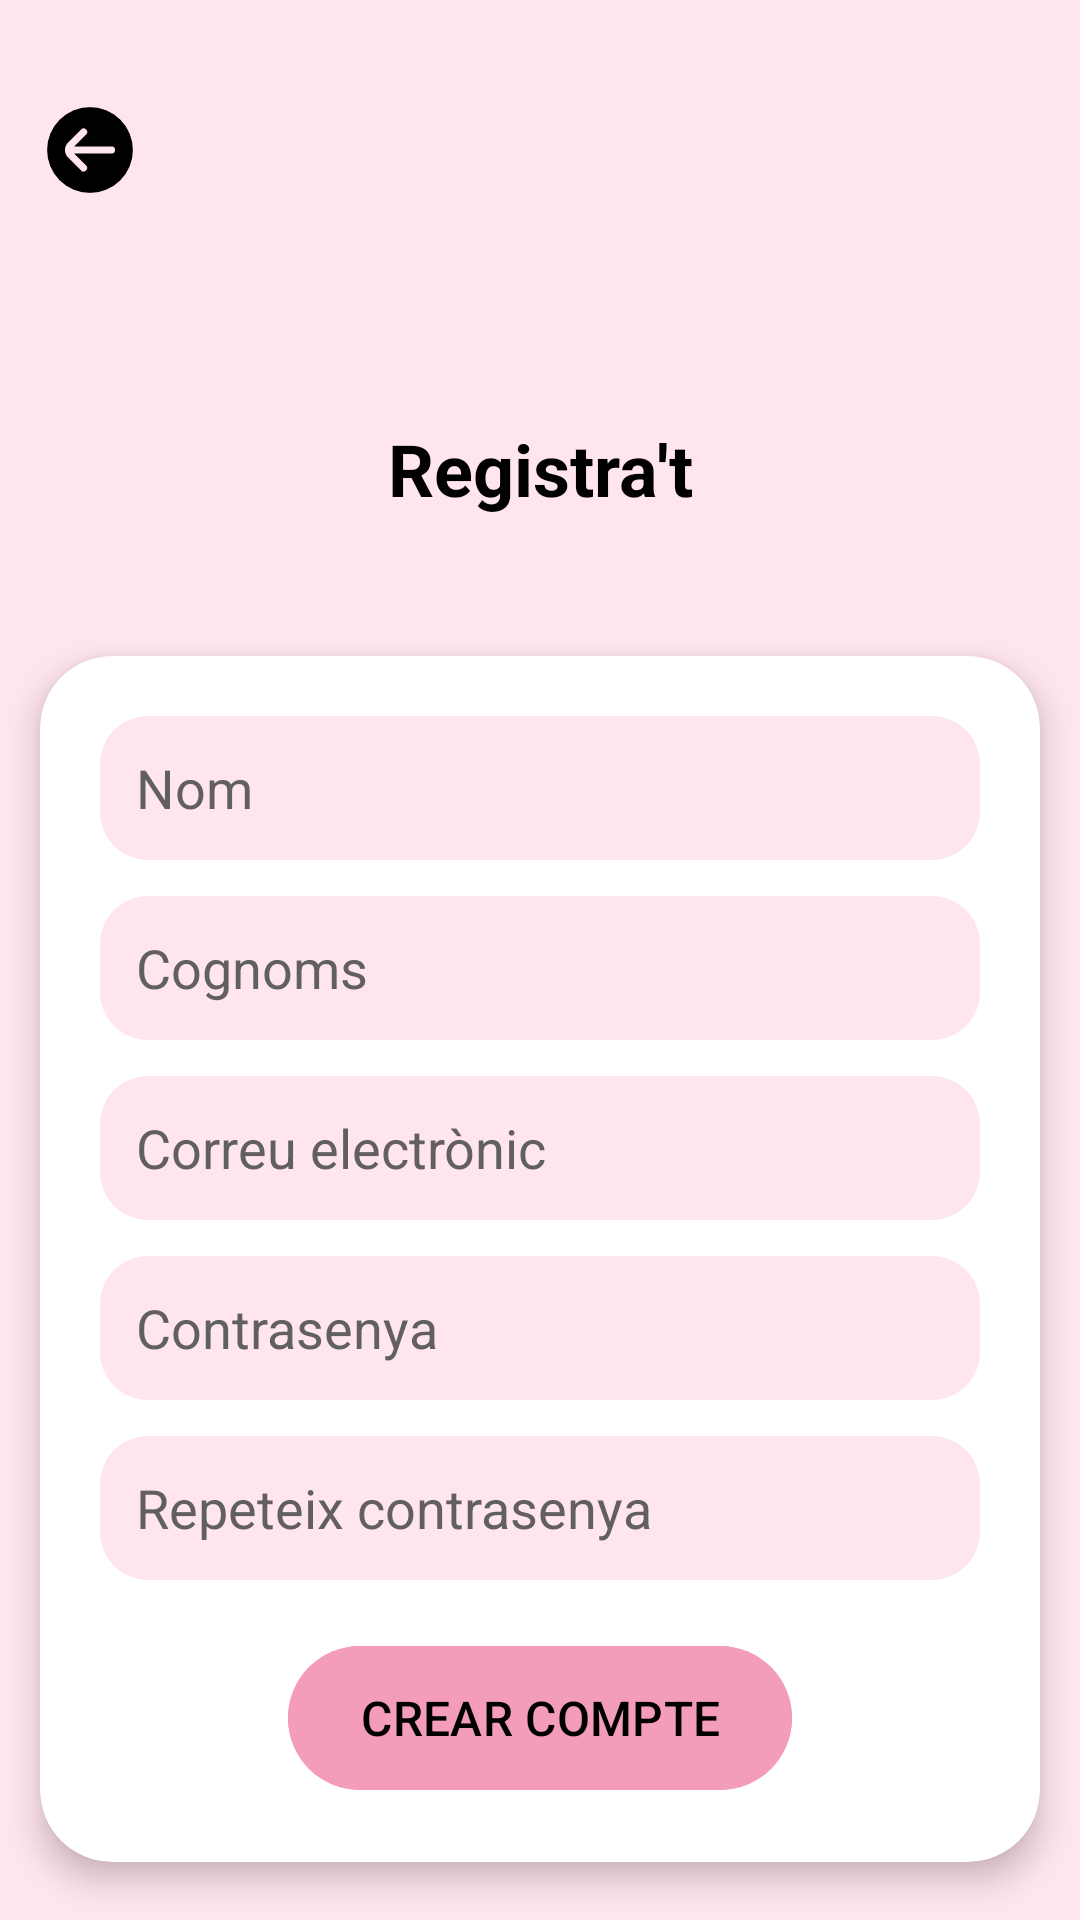

Write the Android layout XML for this screen, with the resource values it uses.
<!-- AndroidManifest.xml: application theme Theme.SodaPop -->
<!-- res/layout/activity_registrar.xml -->
<?xml version="1.0" encoding="utf-8"?>
<androidx.constraintlayout.widget.ConstraintLayout xmlns:android="http://schemas.android.com/apk/res/android"
    xmlns:app="http://schemas.android.com/apk/res-auto"
    xmlns:tools="http://schemas.android.com/tools"
    android:id="@+id/raiz"
    android:layout_width="match_parent"
    android:layout_height="match_parent"
    android:background="@color/rosafondo"
    tools:context=".view.RegistrarActivity">

    <ImageView
        android:id="@+id/backButton"
        android:layout_width="60dp"
        android:layout_height="60dp"
        android:src="@drawable/draw_volver_foreground"
        android:contentDescription="@string/tornar_enrere"
        android:padding="8dp"
        android:layout_marginTop="20dp"
        app:layout_constraintTop_toTopOf="parent"
        app:layout_constraintStart_toStartOf="parent"/>

    <TextView
        android:id="@+id/titleRegister"
        android:layout_width="wrap_content"
        android:layout_height="wrap_content"
        android:text="@string/registrat"
        android:textSize="24sp"
        android:textStyle="bold"
        android:textColor="@color/black"
        app:layout_constraintTop_toBottomOf="@id/backButton"
        app:layout_constraintStart_toStartOf="parent"
        app:layout_constraintEnd_toEndOf="parent"
        android:layout_marginTop="60dp"/>

    <androidx.cardview.widget.CardView
        android:id="@+id/cardRegister"
        android:layout_width="0dp"
        app:layout_constraintWidth_max="380dp"
        android:layout_height="wrap_content"
        android:layout_marginTop="30dp"
        app:cardCornerRadius="24dp"
        app:cardElevation="6dp"
        app:cardUseCompatPadding="true"
        app:layout_constraintEnd_toEndOf="parent"
        app:layout_constraintStart_toStartOf="parent"
        app:layout_constraintTop_toBottomOf="@id/titleRegister">

        <LinearLayout
            android:layout_width="match_parent"
            android:layout_height="wrap_content"
            android:orientation="vertical"
            android:padding="20dp"
            android:gravity="center_horizontal">
            <EditText
                android:id="@+id/nom_registrat"
                android:layout_width="match_parent"
                android:layout_height="48dp"
                android:autofillHints="username"
                android:background="@drawable/edittext_rounded"
                android:hint="@string/nom"
                android:textColorHint="@color/gris"
                android:inputType="text"
                android:padding="12dp"/>

            <EditText
                android:id="@+id/cognoms"
                android:layout_width="match_parent"
                android:layout_height="48dp"
                android:layout_marginTop="12dp"
                android:autofillHints="password"
                android:hint="@string/cognoms"
                android:textColorHint="@color/gris"
                android:background="@drawable/edittext_rounded"
                android:inputType="text"
                android:padding="12dp"
                android:textColor="@color/black"/>

            <EditText
                android:id="@+id/correu"
                android:layout_width="match_parent"
                android:layout_height="48dp"
                android:layout_marginTop="12dp"
                android:autofillHints="password"
                android:hint="@string/correo_electronic"
                android:textColorHint="@color/gris"
                android:background="@drawable/edittext_rounded"
                android:inputType="text"
                android:padding="12dp"
                android:textColor="@color/black"/>

            <EditText
                android:id="@+id/contrasenya"
                android:layout_width="match_parent"
                android:layout_height="48dp"
                android:layout_marginTop="12dp"
                android:autofillHints="password"
                android:hint="@string/contrasenya"
                android:textColorHint="@color/gris"
                android:background="@drawable/edittext_rounded"
                android:inputType="textPassword"
                android:padding="12dp"
                android:textColor="@color/black"
                app:cardCornerRadius="24dp"/>

            <EditText
                android:id="@+id/repetcontrasenya"
                android:layout_width="match_parent"
                android:layout_height="48dp"
                android:layout_marginTop="12dp"
                android:autofillHints="password"
                android:hint="@string/repeteix_contrasenya"
                android:textColorHint="@color/gris"
                android:background="@drawable/edittext_rounded"
                android:inputType="textPassword"
                android:padding="12dp"
                android:textColor="@color/black"/>

            <Button
                android:id="@+id/CrearCompte"
                android:layout_width="wrap_content"
                android:layout_height="56dp"
                android:layout_marginTop="18dp"
                android:backgroundTint="@color/rosaboton"
                android:minHeight="48dp"
                android:text="@string/crear_compte"
                android:textColor="@color/black"
                android:textSize="16sp"
                android:textAllCaps="true"/>

        </LinearLayout>
    </androidx.cardview.widget.CardView>

</androidx.constraintlayout.widget.ConstraintLayout>
<!-- resources referenced by this layout -->
<resources>
  <color name="black">#FF000000</color>
  <color name="gris">#625F5F</color>
  <color name="rosaboton">#f49cbb</color>
  <color name="rosafondo">#ffe5ec</color>
  <!-- drawable draw_volver_foreground (drawable) -->
  <vector xmlns:android="http://schemas.android.com/apk/res/android"
      android:width="108dp"
      android:height="108dp"
      android:viewportWidth="24"
      android:viewportHeight="24">
    <group android:scaleX="0.65"
        android:scaleY="0.65"
        android:translateX="4.2"
        android:translateY="4.2">
      <path
          android:fillColor="#FF000000"
          android:pathData="M24,12A12,12 0,1 0,12 24,12.013 12.013,0 0,0 24,12ZM9.465,17.707 L5.879,14.121h0a3,3 0,0 1,0 -4.243L9.465,6.293l0.025,-0.024a1,1 0,1 1,1.389 1.438L7.586,11 18,10.993a1,1 0,0 1,0 2L7.587,13l3.292,3.293a1,1 0,1 1,-1.414 1.414Z"/>
    </group>
  </vector>
  <!-- drawable edittext_rounded (drawable) -->
  <?xml version="1.0" encoding="utf-8"?>
  <shape xmlns:android="http://schemas.android.com/apk/res/android"
      android:shape="rectangle">
  
      <solid android:color="@color/rosafondo"/>
  
      <corners android:radius="16dp" />
  
      <padding
          android:left="12dp"
          android:top="12dp"
          android:right="12dp"
          android:bottom="12dp"/>
  </shape>
  <string name="cognoms">Cognoms</string>
  <string name="contrasenya">Contrasenya</string>
  <string name="correo_electronic">Correu electrònic</string>
  <string name="crear_compte">Crear compte</string>
  <string name="nom">Nom</string>
  <string name="registrat">Registra\'t</string>
  <string name="repeteix_contrasenya">Repeteix contrasenya</string>
  <string name="tornar_enrere" />
  <style name="Theme.SodaPop" parent="Base.Theme.SodaPop" />
  <style name="Base.Theme.SodaPop" parent="Theme.Material3.DayNight.NoActionBar">
          
          
      </style>
</resources>
